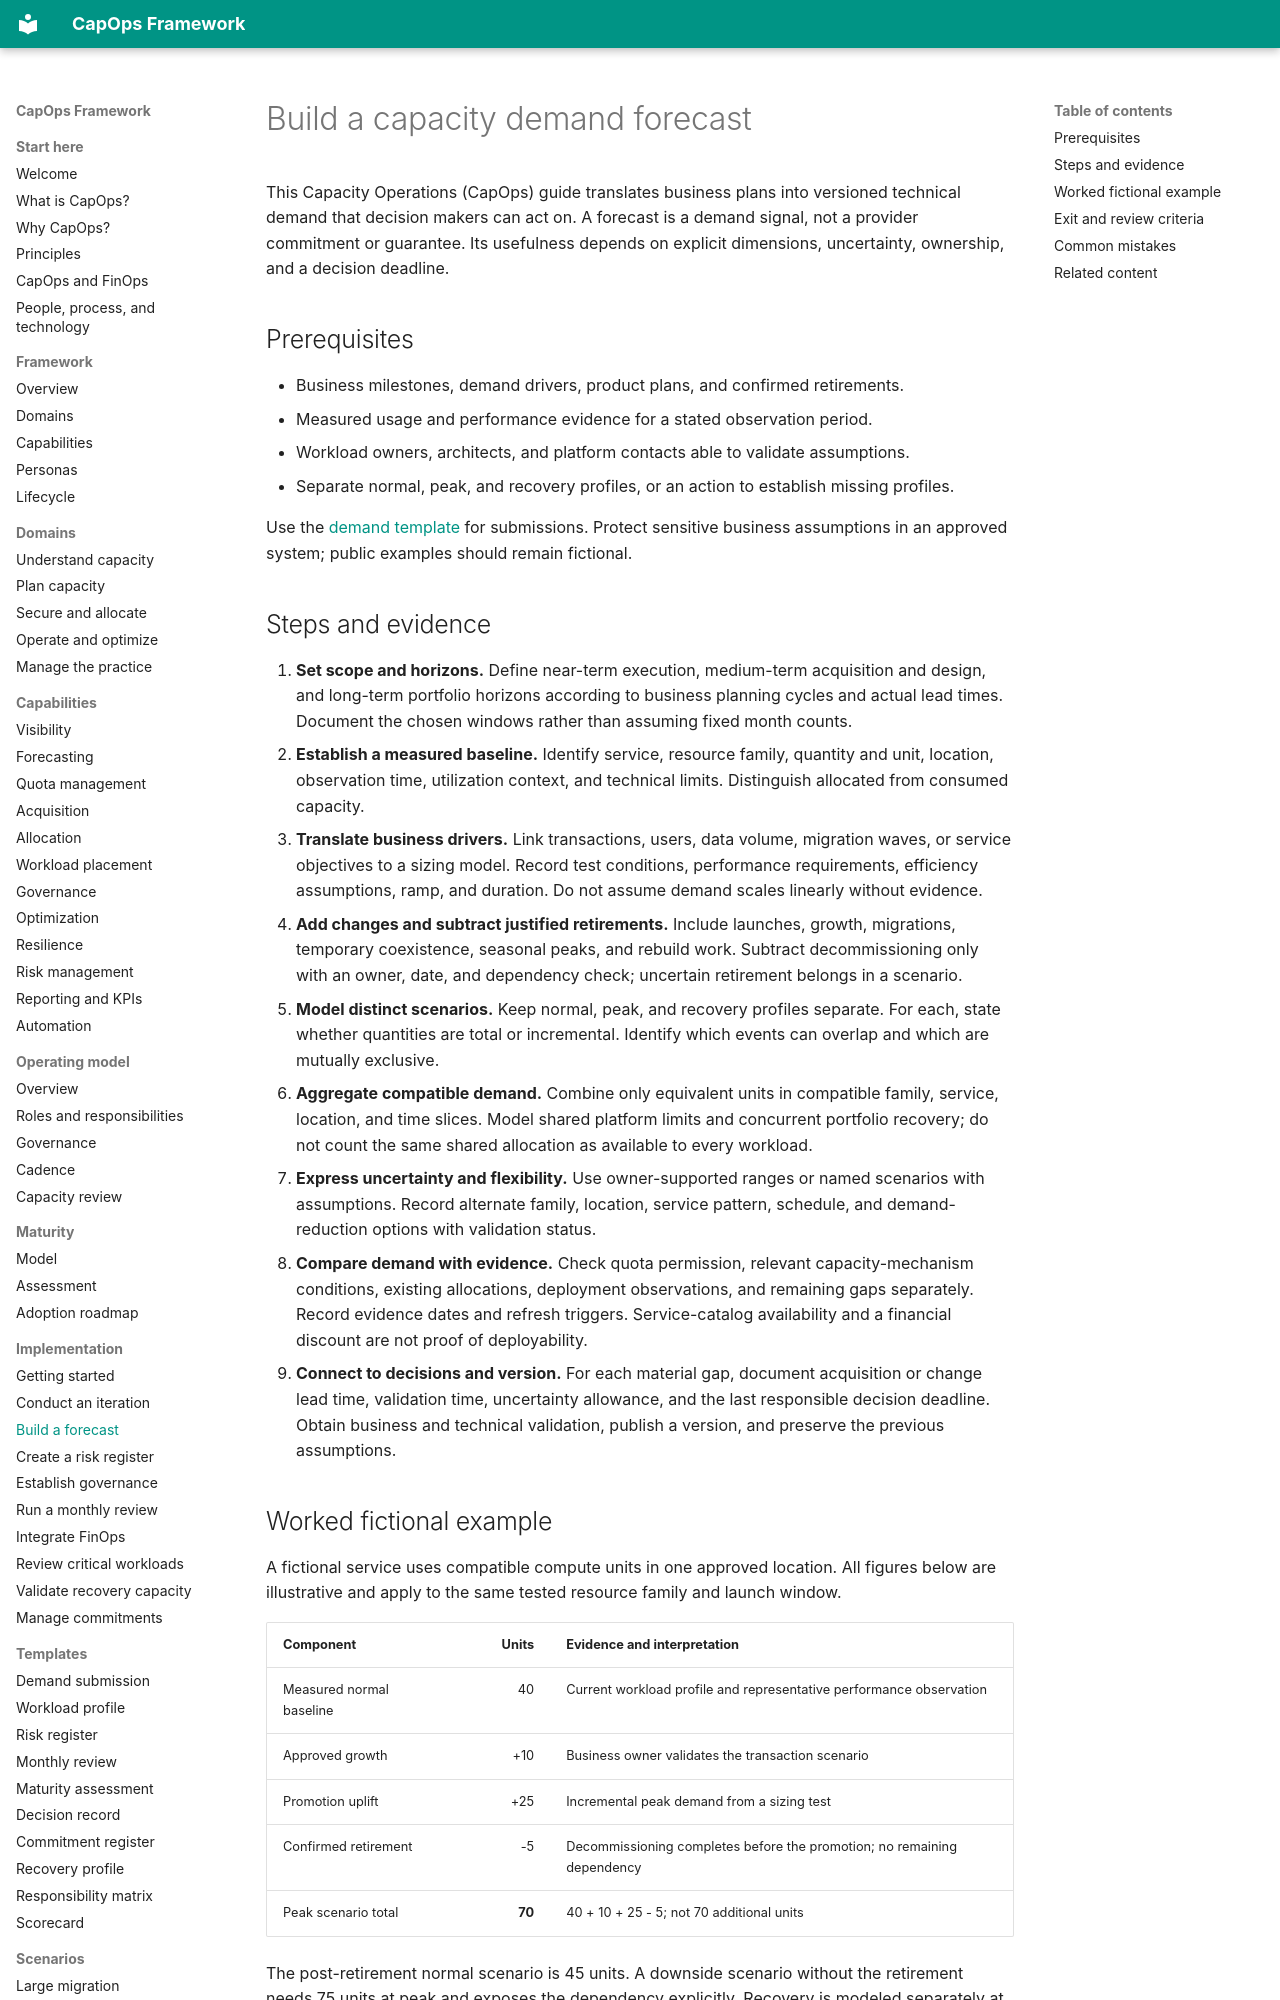

repository: froand/capops-framework · page: implementation/build-a-demand-forecast/index.html · generator: mkdocs

# Build a capacity demand forecast

This Capacity Operations (CapOps) guide translates business plans into versioned technical demand that decision makers can act on. A forecast is a demand signal, not a provider commitment or guarantee. Its usefulness depends on explicit dimensions, uncertainty, ownership, and a decision deadline.

## Prerequisites

- Business milestones, demand drivers, product plans, and confirmed retirements.
- Measured usage and performance evidence for a stated observation period.
- Workload owners, architects, and platform contacts able to validate assumptions.
- Separate normal, peak, and recovery profiles, or an action to establish missing profiles.

Use the [demand template](../templates/capacity-demand-template.md) for submissions. Protect sensitive business assumptions in an approved system; public examples should remain fictional.

## Steps and evidence

1. **Set scope and horizons.** Define near-term execution, medium-term acquisition and design, and long-term portfolio horizons according to business planning cycles and actual lead times. Document the chosen windows rather than assuming fixed month counts.
2. **Establish a measured baseline.** Identify service, resource family, quantity and unit, location, observation time, utilization context, and technical limits. Distinguish allocated from consumed capacity.
3. **Translate business drivers.** Link transactions, users, data volume, migration waves, or service objectives to a sizing model. Record test conditions, performance requirements, efficiency assumptions, ramp, and duration. Do not assume demand scales linearly without evidence.
4. **Add changes and subtract justified retirements.** Include launches, growth, migrations, temporary coexistence, seasonal peaks, and rebuild work. Subtract decommissioning only with an owner, date, and dependency check; uncertain retirement belongs in a scenario.
5. **Model distinct scenarios.** Keep normal, peak, and recovery profiles separate. For each, state whether quantities are total or incremental. Identify which events can overlap and which are mutually exclusive.
6. **Aggregate compatible demand.** Combine only equivalent units in compatible family, service, location, and time slices. Model shared platform limits and concurrent portfolio recovery; do not count the same shared allocation as available to every workload.
7. **Express uncertainty and flexibility.** Use owner-supported ranges or named scenarios with assumptions. Record alternate family, location, service pattern, schedule, and demand-reduction options with validation status.
8. **Compare demand with evidence.** Check quota permission, relevant capacity-mechanism conditions, existing allocations, deployment observations, and remaining gaps separately. Record evidence dates and refresh triggers. Service-catalog availability and a financial discount are not proof of deployability.
9. **Connect to decisions and version.** For each material gap, document acquisition or change lead time, validation time, uncertainty allowance, and the last responsible decision deadline. Obtain business and technical validation, publish a version, and preserve the previous assumptions.
